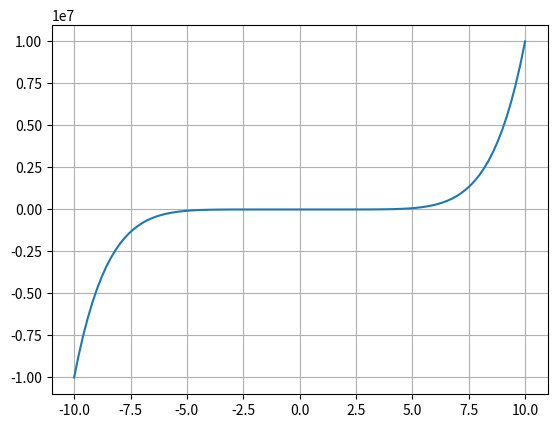

The script that saved this image:
import matplotlib.pyplot as plt  # librería para graficar
import numpy as np  # librería para manejo de vectores y utilidades matemáticaspip install matplotlib

N = 100
x = np.linspace(-10, 10, num=N)


def f(x):
    return x**7


y = f(x)

plt.plot(x, y)
plt.grid()
plt.show()
